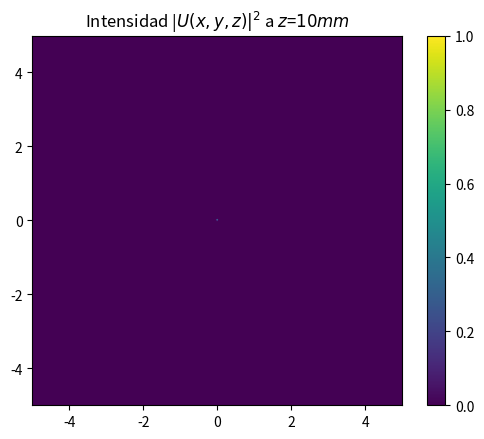

Write the Python code that produced this figure.
#Punto 01

import numpy as np
import matplotlib.pyplot as plt

#Metodo Transformada de Fresnel

# ---------- Parámetros ----------

#-----Muestreo Horizontal-------
Nx = 1024        # número de muestras por eje (es mejor utilizar un numero mayor de muestras para mejorar el muestreo)
Lx = 10     # tamaño físico de la ventana (mm)
Lx0 = 10     # tamaño del plano de apertura
dx = Lx / Nx    # paso espacial Δ
dx0 = Lx0/Nx  # paso en frecuencia Δf

#-----Muestreo Vertical-------
Ny = 1024        # número de muestras por eje (es mejor utilizar un numero mayor de muestras para mejorar el muestreo)
Ly = 10       # tamaño físico de la ventana (mm)
Ly0 = 10   # tamaño del plano de apertura
dy = Ly / Ny    # paso espacial Δ
dy0 = Ly0/Ny    # paso en frecuencia Δf


# Contadores
n = np.arange(Nx) - Nx//2 
m = np.arange(Ny) - Ny//2

# ---------- Coordenadas espaciales en el plano de observacion ----------
x = n * dx                # x = Δx * n
y = m * dx                # y = Δy * m
X, Y = np.meshgrid(x, y)

#Contadores
n0 = np.arange(Nx) - Nx//2 
m0 = np.arange(Ny) - Ny//2

# ---------- Coordenadas en el plano de la apertura ----------
x0 = n0 * dx0                # x = Δx * n
y0 = m0 * dx0              # y = Δy * m
X0, Y0 = np.meshgrid(x0, y0)


# ---------- Campo inicial U(x,y,0) ----------

# Apertura cuadrada de lado L (amplitud 1 dentro)
L = 4  # mm
aperture = (np.abs(X) <= L/2) & (np.abs(Y) <= L/2)  
# Si (x,y) están dentro del cuadrado → True (1), si no → False (0)

U0 = aperture.astype(np.complex128) #Como la funcion anteriro retorna valores booleanos debemso pasarla a valores 
                                    #complejos de matrices para poder hacer FF


# ---------- Prepara U'[n,m,0]----------

lam_nm = 650.0           # longitud de onda en nanómetros
lam_mm = lam_nm * 1e-6   # conversión a milímetros
k = (2*np.pi) / lam_mm
z = 400            # en mm
U0_prima = U0 * np.exp(1j * (k/(2*z)) * ((X0*dx0)**2 + (Y0*dy0)**2))

# ---------- U''[n,m,z] por FFT ----------

U0_prima2 = np.fft.fft2(U0_prima) * (dx0**2)

# ---------- Escalar U[n,m,z] ----------

U_z = (np.exp(1j * k * z) / (1j * lam_mm * z)) * np.exp(1j * (k/(2*z)) * ((X*dx)**2 + (Y*dy)**2)) * U0_prima2

# ---------- Re-ordenar el campo U_z ----------

U_z_ = np.fft.fftshift(U_z)

# ---------- Intensidad I[x,y,z] ----------

I = np.abs(U_z_)**2
I = I / np.max(I)  # Normalizar

# ---------- Graficar ----------
extent = [x.min(), x.max(), y.min(), y.max()]
plt.imshow(I, extent=extent, origin='lower')
plt.colorbar()
plt.title("Intensidad |$U(x,y,z)|^2$ a $z$=$10mm$")
plt.show()
